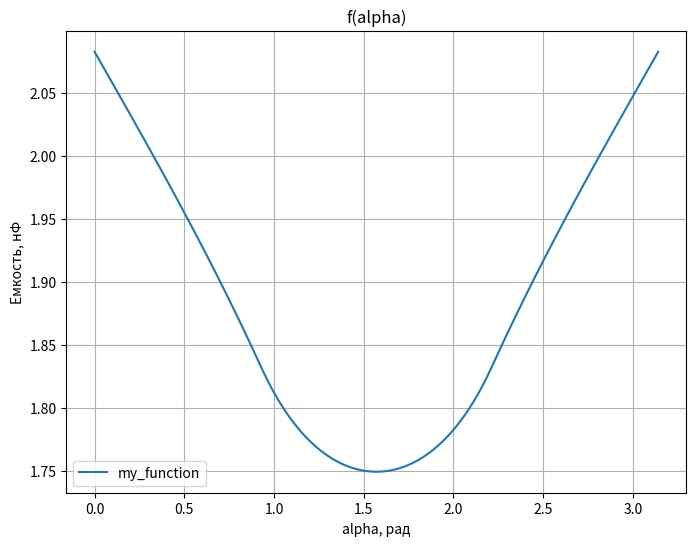

Recreate this plot in Python.
import math

import numpy as np
from math import sin, cos
import matplotlib.pyplot as plt

E_0 = 8.85e-12


def Capacity(S, D, E=1):
    return E * E_0 * S / D


def CapacityWithDielectric(S, D, H, E1=1, Ed=5):
    C1 = E1 * E_0 * S / (D - H)
    C2 = Ed * E_0 * S / H
    return C1 * C2 / (C1 + C2)


class Pair:
    def __init__(self, x, y):
        self.x = x
        self.y = y

    def __str__(self):
        s = str(self.x) + " " + str(self.y)
        return s


# Поворот точки на угол Alpha
def RotatePoint(A, angle):
    x = A.x * cos(angle) + A.y * sin(angle)
    y = -A.x * sin(angle) + A.y * cos(angle)
    return Pair(x, y)


def IntersectionOfLines(A, B, C, D):
    if (A.x - B.x == 0) and (C.x - D.x == 0):
        print("Intersection of parallel lines???")
        exit(-1)
    if A.x - B.x == 0:
        k2 = (C.y - D.y) / (C.x - D.x)
        b2 = C.y - k2 * C.x
        x = A.x
        y = k2 * x + b2
        return Pair(x, y)
    if C.x - D.x == 0:
        k1 = (A.y - B.y) / (A.x - B.x)
        b1 = A.y - k1 * A.x
        x = C.x
        y = k1 * x + b1
        return Pair(x, y)
    k1 = (A.y - B.y) / (A.x - B.x)
    b1 = A.y - k1 * A.x
    k2 = (C.y - D.y) / (C.x - D.x)
    b2 = C.y - k2 * C.x
    x = (b2 - b1) / (k1 - k2)
    y = k1 * x + b1
    return Pair(x, y)


def ParallelogramArea(A, B, C):
    vec_a_x = B.x - A.x
    vec_a_y = B.y - A.y
    vec_b_x = C.x - A.x
    vec_b_y = C.y - A.y

    area = abs(vec_a_x * vec_b_y - vec_a_y * vec_b_x)
    return area


def TriangleArea(A, B, C):
    area = 1 / 2 * ((B.x - A.x) * (C.y - A.y) - (C.x - A.x) * (B.y - A.y))
    return area


def IntersectionArea(a, b, angle):
    if a < b:
        a, b = b, a

    angle %= np.pi
    if angle == 0:
        return a * b

    A = Pair(-a / 2, -b / 2)
    B = Pair(-a / 2, b / 2)
    C = Pair(a / 2, b / 2)
    D = Pair(a / 2, -b / 2)

    if angle > np.pi / 2:
        angle = np.pi - angle

    A2 = RotatePoint(A, angle)
    B2 = RotatePoint(B, angle)
    C2 = RotatePoint(C, angle)
    D2 = RotatePoint(D, angle)

    # Случай X
    if angle <= 2 * math.atan(b / a):
        X = IntersectionOfLines(A2, B2, A, B)
        Y = IntersectionOfLines(A2, D2, A, B)
        s = 2 * TriangleArea(A2, X, Y)

        X = IntersectionOfLines(A2, B2, B, C)
        Y = IntersectionOfLines(B2, C2, B, C)
        s += 2 * TriangleArea(B2, X, Y)

        return a * b - s

    X = IntersectionOfLines(A2, D2, A, D)
    Y = IntersectionOfLines(A2, D2, B, C)
    Z = IntersectionOfLines(B2, C2, A, D)

    return ParallelogramArea(X, Y, Z)  # Классический случай


# Полный подсчет емкости конденсатора с диэлектриком
def ComputeCapacity(L, W, D, H, Alpha):
    S = L * W
    Sd = IntersectionArea(L, W, Alpha)
    Sw = S - Sd
    Cap = Capacity(Sw, D)
    Cap += CapacityWithDielectric(Sd, D, H)
    return Cap


def Draw(AlphaValues, FunctionValues):
    plt.figure(figsize=(8, 6))
    plt.plot(AlphaValues, FunctionValues, label='my_function')  # Построение графика

    plt.xlabel('alpha, рад')
    plt.ylabel('Емкость, нФ')
    plt.title('f(alpha)')
    plt.legend()
    plt.grid(True)
    plt.show()


if __name__ == "__main__":
    # length = int(input("Длина пластины a: "))
    # width = int(input("Ширина пластины b: "))
    # d = int(input("Расстояние между пластинами d: "))
    # h = int(input("Толщина диэлектрика h: "))

    length = 40
    width = 20
    d = 5
    h = 2

    alpha_values = np.linspace(0, np.pi, 300)  # Генерация углов для f(a)

    # Вычисление значений функции для каждого угла
    function_values = list()
    for alpha in alpha_values:
        function_values.append(1e9 * ComputeCapacity(length, width, d, h, alpha))

    # Отрисовка f(a)
    Draw(alpha_values, function_values)
